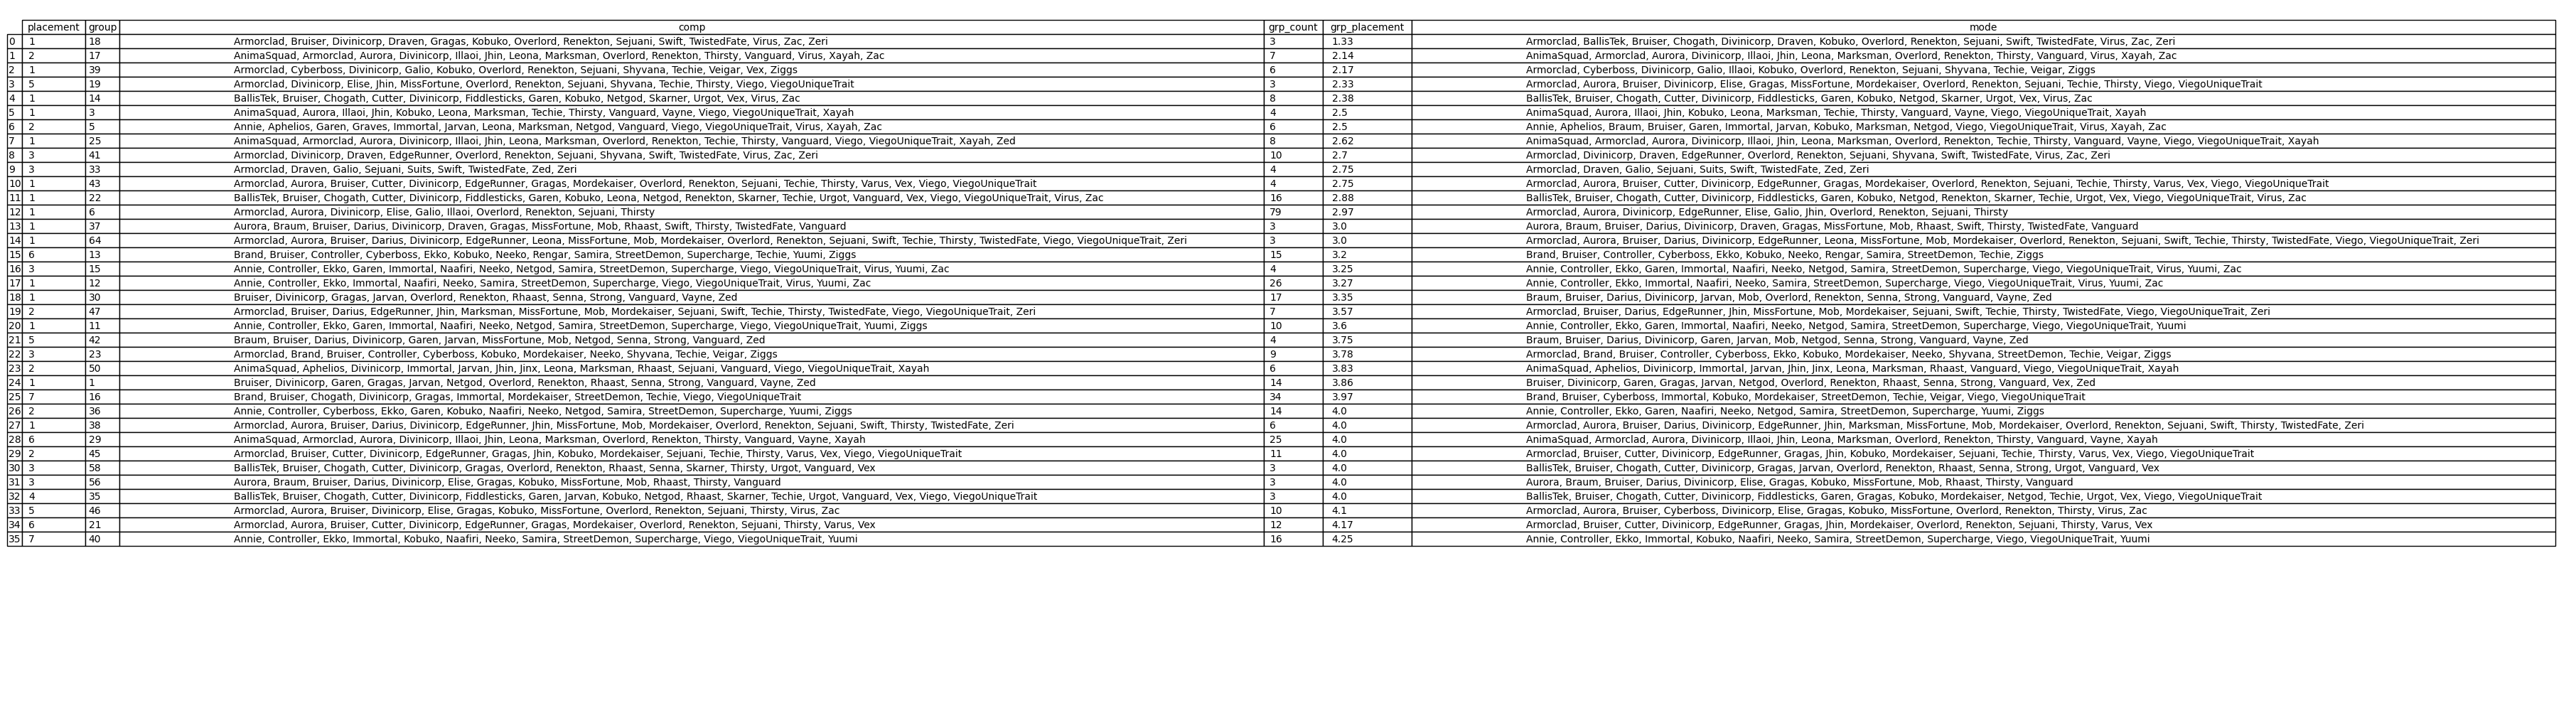

Source data for this figure (header and first rows):
placement, group, comp, grp_count, grp_placement, mode
4, -1, Brand, Bruiser, Controller, Ekko, Garen,…, 533, 4.73, AnimaSquad, Aphelios, Divinicorp, Immort…
8, -1, BallisTek, Chogath, Fiddlesticks, Garen,…, 533, 4.73, AnimaSquad, Aphelios, Divinicorp, Immort…
4, -1, Aurora, Divinicorp, Garen, Gragas, Netgo…, 533, 4.73, AnimaSquad, Aphelios, Divinicorp, Immort…
2, -1, Brand, Bruiser, Immortal, Mordekaiser, S…, 533, 4.73, AnimaSquad, Aphelios, Divinicorp, Immort…
6, -1, Annie, Armorclad, Controller, EdgeRunner…, 533, 4.73, AnimaSquad, Aphelios, Divinicorp, Immort…
8, -1, Armorclad, Aurora, Divinicorp, Galio, Il…, 533, 4.73, AnimaSquad, Aphelios, Divinicorp, Immort…
4, -1, Armorclad, Aurora, Bruiser, Cutter, Divi…, 533, 4.73, AnimaSquad, Aphelios, Divinicorp, Immort…
4, -1, AnimaSquad, Armorclad, Aurora, Divinicor…, 533, 4.73, AnimaSquad, Aphelios, Divinicorp, Immort…
6, -1, Armorclad, Cyberboss, Elise, HotRod, Shy…, 533, 4.73, AnimaSquad, Aphelios, Divinicorp, Immort…
6, -1, Armorclad, Divinicorp, Elise, Immortal, …, 533, 4.73, AnimaSquad, Aphelios, Divinicorp, Immort…
8, -1, AnimaSquad, Armorclad, Aurora, Braum, Br…, 533, 4.73, AnimaSquad, Aphelios, Divinicorp, Immort…
2, -1, BallisTek, Brand, Bruiser, Chogath, Cont…, 533, 4.73, AnimaSquad, Aphelios, Divinicorp, Immort…
8, -1, Bruiser, Darius, Divinicorp, Fiddlestick…, 533, 4.73, AnimaSquad, Aphelios, Divinicorp, Immort…
4, -1, Bruiser, Cyberboss, Fiddlesticks, Immort…, 533, 4.73, AnimaSquad, Aphelios, Divinicorp, Immort…
6, -1, Annie, Aphelios, Garen, Immortal, Jarvan…, 533, 4.73, AnimaSquad, Aphelios, Divinicorp, Immort…
2, -1, Armorclad, Bruiser, Darius, EdgeRunner, …, 533, 4.73, AnimaSquad, Aphelios, Divinicorp, Immort…
2, -1, Brand, Bruiser, Controller, Cyberboss, E…, 533, 4.73, AnimaSquad, Aphelios, Divinicorp, Immort…
4, -1, Brand, Controller, Cutter, Divinicorp, E…, 533, 4.73, AnimaSquad, Aphelios, Divinicorp, Immort…
2, -1, AnimaSquad, Armorclad, Aurora, EdgeRunne…, 533, 4.73, AnimaSquad, Aphelios, Divinicorp, Immort…
4, -1, Armorclad, Aurora, Cyberboss, Divinicorp…, 533, 4.73, AnimaSquad, Aphelios, Divinicorp, Immort…
2, -1, Aurora, BallisTek, Bruiser, Chogath, Cut…, 533, 4.73, AnimaSquad, Aphelios, Divinicorp, Immort…
2, -1, Garen, Netgod, Samira, 533, 4.73, AnimaSquad, Aphelios, Divinicorp, Immort…
4, -1, AnimaSquad, Divinicorp, Illaoi, Leona, S…, 533, 4.73, AnimaSquad, Aphelios, Divinicorp, Immort…
8, -1, Armorclad, Bruiser, Divinicorp, Draven, …, 533, 4.73, AnimaSquad, Aphelios, Divinicorp, Immort…
4, -1, BallisTek, Brand, Bruiser, Chogath, Kobu…, 533, 4.73, AnimaSquad, Aphelios, Divinicorp, Immort…
2, -1, Armorclad, Aurora, Bruiser, Cutter, Divi…, 533, 4.73, AnimaSquad, Aphelios, Divinicorp, Immort…
6, -1, Bruiser, Divinicorp, Draven, Gragas, Mor…, 533, 4.73, AnimaSquad, Aphelios, Divinicorp, Immort…
2, -1, Annie, Brand, Bruiser, Controller, Cyber…, 533, 4.73, AnimaSquad, Aphelios, Divinicorp, Immort…
8, -1, Armorclad, EdgeRunner, Jhin, MissFortune…, 533, 4.73, AnimaSquad, Aphelios, Divinicorp, Immort…
2, -1, Annie, Aurora, Elise, HotRod, Naafiri, S…, 533, 4.73, AnimaSquad, Aphelios, Divinicorp, Immort…
8, -1, AnimaSquad, Armorclad, Divinicorp, Illao…, 533, 4.73, AnimaSquad, Aphelios, Divinicorp, Immort…
2, -1, AnimaSquad, Aphelios, Aurora, Divinicorp…, 533, 4.73, AnimaSquad, Aphelios, Divinicorp, Immort…
2, -1, Annie, Aphelios, Aurora, Bruiser, Divini…, 533, 4.73, AnimaSquad, Aphelios, Divinicorp, Immort…
6, -1, Armorclad, Divinicorp, Elise, Galio, Ill…, 533, 4.73, AnimaSquad, Aphelios, Divinicorp, Immort…
4, -1, Aurora, Bruiser, Darius, EdgeRunner, Eli…, 533, 4.73, AnimaSquad, Aphelios, Divinicorp, Immort…
6, -1, Bruiser, Divinicorp, Gragas, Immortal, J…, 533, 4.73, AnimaSquad, Aphelios, Divinicorp, Immort…
2, -1, BallisTek, Bruiser, Chogath, Cutter, Div…, 533, 4.73, AnimaSquad, Aphelios, Divinicorp, Immort…
4, -1, Controller, Cutter, Divinicorp, Ekko, Gr…, 533, 4.73, AnimaSquad, Aphelios, Divinicorp, Immort…
8, -1, Braum, Darius, Divinicorp, Elise, Leona,…, 533, 4.73, AnimaSquad, Aphelios, Divinicorp, Immort…
8, -1, Controller, Cutter, Divinicorp, Ekko, Ji…, 533, 4.73, AnimaSquad, Aphelios, Divinicorp, Immort…
8, -1, Annie, Aphelios, Armorclad, Bruiser, Gar…, 533, 4.73, AnimaSquad, Aphelios, Divinicorp, Immort…
6, -1, BallisTek, Chogath, Cutter, Divinicorp, …, 533, 4.73, AnimaSquad, Aphelios, Divinicorp, Immort…
4, -1, Armorclad, Bruiser, Cutter, Divinicorp, …, 533, 4.73, AnimaSquad, Aphelios, Divinicorp, Immort…
2, -1, Aphelios, Jinx, Leona, Marksman, Xayah, 533, 4.73, AnimaSquad, Aphelios, Divinicorp, Immort…
6, -1, BallisTek, Bruiser, Chogath, EdgeRunner,…, 533, 4.73, AnimaSquad, Aphelios, Divinicorp, Immort…
2, -1, BallisTek, Bruiser, Chogath, Cutter, Div…, 533, 4.73, AnimaSquad, Aphelios, Divinicorp, Immort…
8, -1, Bruiser, Chogath, Divinicorp, Ekko, Grag…, 533, 4.73, AnimaSquad, Aphelios, Divinicorp, Immort…
7, -1, Armorclad, Bruiser, Chogath, Divinicorp,…, 533, 4.73, AnimaSquad, Aphelios, Divinicorp, Immort…
2, -1, Armorclad, Aurora, Bruiser, Cutter, Divi…, 533, 4.73, AnimaSquad, Aphelios, Divinicorp, Immort…
2, -1, Armorclad, Aurora, Braum, Bruiser, Cutte…, 533, 4.73, AnimaSquad, Aphelios, Divinicorp, Immort…
2, -1, Armorclad, BallisTek, Bruiser, Cutter, D…, 533, 4.73, AnimaSquad, Aphelios, Divinicorp, Immort…
4, -1, Brand, Bruiser, Divinicorp, Gragas, Mord…, 533, 4.73, AnimaSquad, Aphelios, Divinicorp, Immort…
8, -1, Divinicorp, Elise, HotRod, Jhin, Marksma…, 533, 4.73, AnimaSquad, Aphelios, Divinicorp, Immort…
4, -1, AnimaSquad, Aurora, Divinicorp, Jarvan, …, 533, 4.73, AnimaSquad, Aphelios, Divinicorp, Immort…
2, -1, Armorclad, Bruiser, Darius, EdgeRunner, …, 533, 4.73, AnimaSquad, Aphelios, Divinicorp, Immort…
4, -1, Brand, Bruiser, Chogath, Divinicorp, Gra…, 533, 4.73, AnimaSquad, Aphelios, Divinicorp, Immort…
8, -1, AnimaSquad, Illaoi, Jhin, Kobuko, Leona,…, 533, 4.73, AnimaSquad, Aphelios, Divinicorp, Immort…
2, -1, Draven, Galio, Garen, Jarvan, LeBlanc, N…, 533, 4.73, AnimaSquad, Aphelios, Divinicorp, Immort…
4, -1, Armorclad, Aurora, Divinicorp, Elise, Ga…, 533, 4.73, AnimaSquad, Aphelios, Divinicorp, Immort…
6, -1, Bruiser, Cutter, Divinicorp, EdgeRunner,…, 533, 4.73, AnimaSquad, Aphelios, Divinicorp, Immort…
... 1,796 more rows
